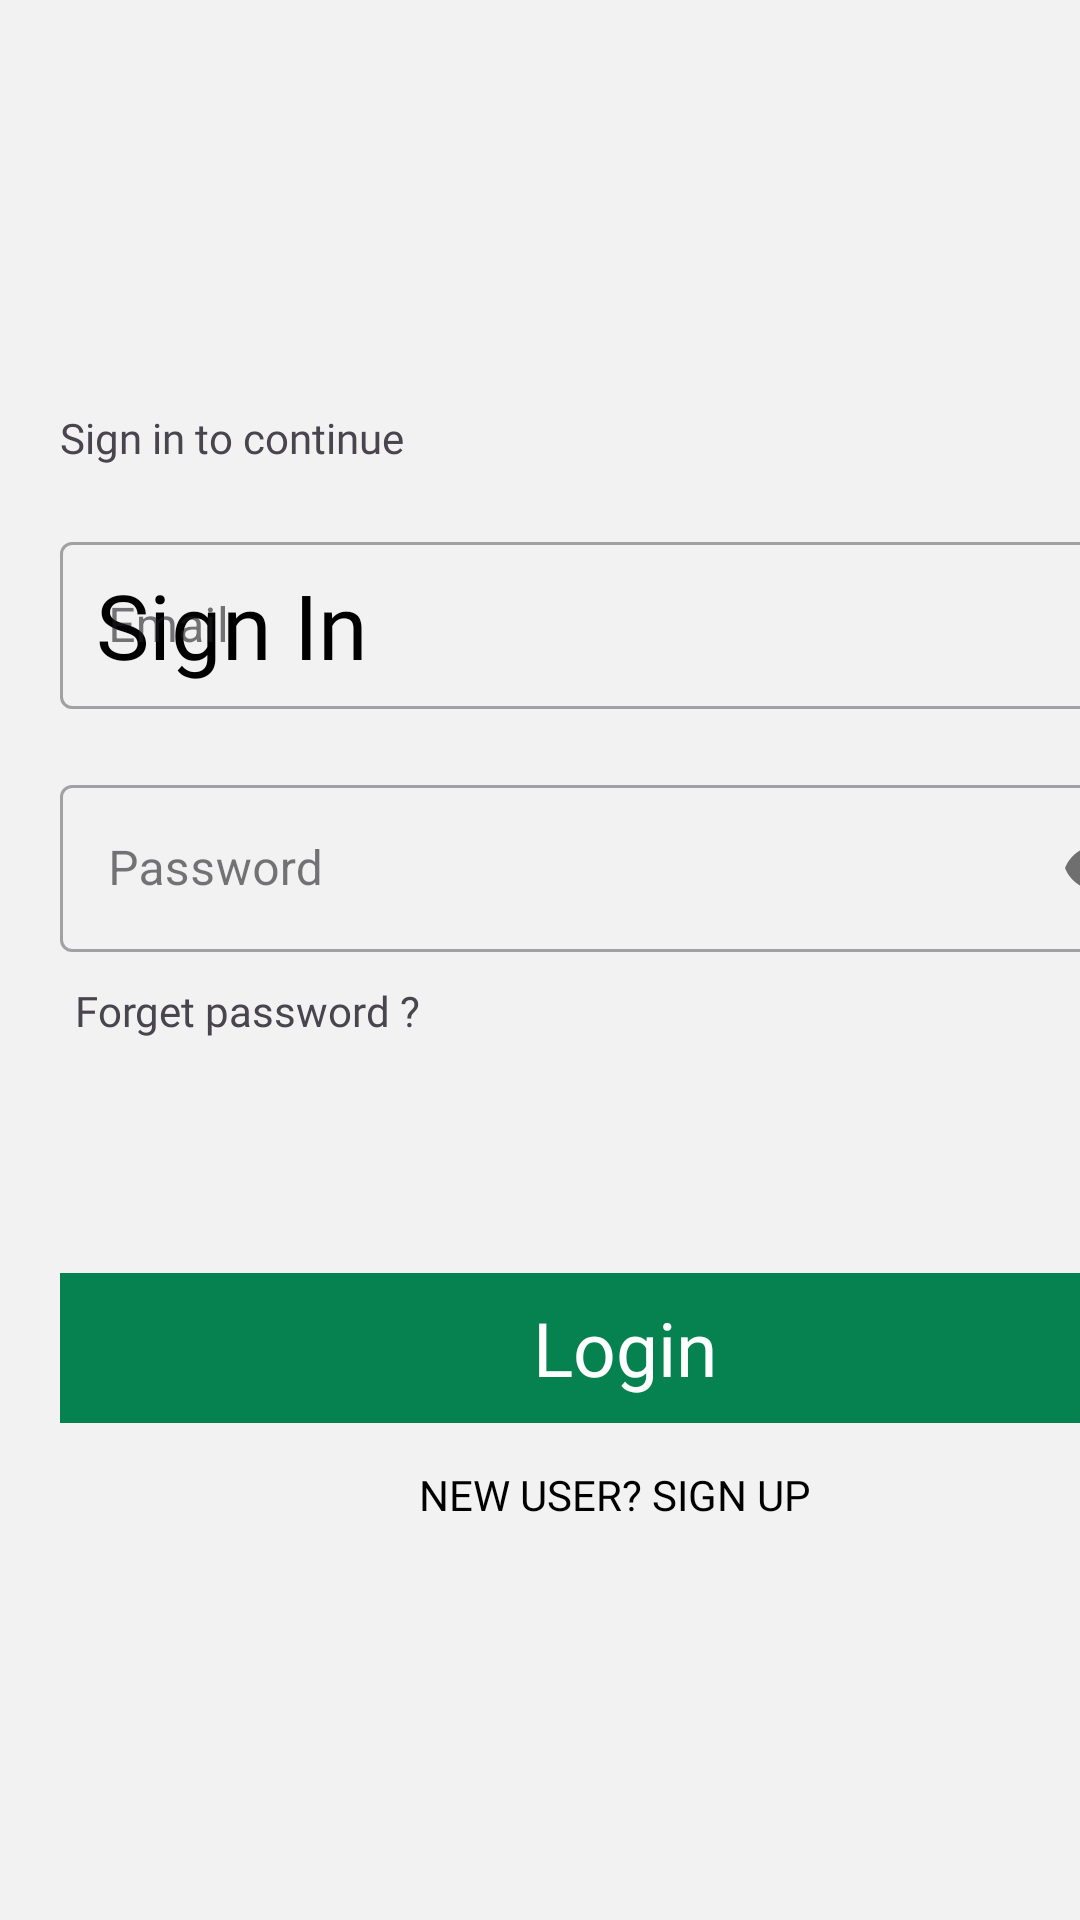

Layout XML and referenced resources for this Android screen:
<!-- AndroidManifest.xml: application theme Theme.Medical -->
<!-- res/layout/activity_test2.xml -->
<?xml version="1.0" encoding="utf-8"?>
<androidx.constraintlayout.widget.ConstraintLayout xmlns:android="http://schemas.android.com/apk/res/android"
    xmlns:app="http://schemas.android.com/apk/res-auto"
    xmlns:tools="http://schemas.android.com/tools"
    android:id="@+id/main"
    android:layout_width="match_parent"
    android:layout_height="match_parent"
    android:background="#F2F2F2"
    tools:context=".MainActivity" >

    <ImageView
        android:id="@+id/imageView3"
        android:layout_width="477dp"
        android:layout_height="173dp"
        android:layout_marginEnd="16dp"
        android:scaleType="fitCenter"
        app:layout_constraintEnd_toEndOf="parent"
        app:layout_constraintTop_toTopOf="parent"
        app:srcCompat="@drawable/top_background" />


    <TextView
        android:id="@+id/textView6"
        android:layout_width="wrap_content"
        android:layout_height="wrap_content"
        android:layout_marginStart="32dp"
        android:layout_marginTop="188dp"
        android:fontFamily="@font/poppinssemibold"
        android:text="Sign In"
        android:textColor="#000"
        android:textSize="30sp"
        app:layout_constraintStart_toStartOf="parent"
        app:layout_constraintTop_toTopOf="parent" />

    <LinearLayout
        android:id="@+id/linearLayout"
        android:layout_width="410dp"
        android:layout_height="555dp"
        android:orientation="vertical"
        android:paddingTop="20dp"
        app:layout_constraintBottom_toBottomOf="parent"
        app:layout_constraintTop_toBottomOf="@+id/imageView3"
        app:layout_constraintVertical_bias="0.644"
        tools:ignore="MissingConstraints"
        tools:layout_editor_absoluteX="0dp">

        <TextView
            android:layout_width="wrap_content"
            android:layout_height="wrap_content"
            android:fontFamily="@font/poppinsmedium"
            android:paddingLeft="20dp"
            android:paddingRight="20dp"
            android:text="Sign in to continue"
            android:textSize="14sp" />

        <LinearLayout
            android:layout_width="match_parent"
            android:layout_height="wrap_content"
            android:layout_marginTop="20dp"
            android:paddingLeft="20dp"
            android:paddingRight="20dp">

            <com.google.android.material.textfield.TextInputLayout
                android:id="@+id/email"
                style="@style/Widget.MaterialComponents.TextInputLayout.OutlinedBox"
                android:layout_width="match_parent"
                android:layout_height="wrap_content"
                android:fontFamily="@font/poppinslight"
                android:hint="Email"

                >

                <com.google.android.material.textfield.TextInputEditText
                    android:layout_width="match_parent"
                    android:layout_height="wrap_content" />
            </com.google.android.material.textfield.TextInputLayout>
        </LinearLayout>

        <LinearLayout
            android:layout_width="match_parent"
            android:layout_height="wrap_content"
            android:layout_marginTop="20dp"

            android:paddingLeft="20dp"
            android:paddingRight="20dp"

            >

            <com.google.android.material.textfield.TextInputLayout
                android:id="@+id/password"
                style="@style/Widget.MaterialComponents.TextInputLayout.OutlinedBox"
                android:layout_width="match_parent"
                android:layout_height="wrap_content"
                android:fontFamily="@font/poppinslight"
                android:hint="Password"
                app:passwordToggleEnabled="true"

                >

                <com.google.android.material.textfield.TextInputEditText
                    android:layout_width="match_parent"
                    android:layout_height="wrap_content"
                    android:inputType="textPassword" />
            </com.google.android.material.textfield.TextInputLayout>
        </LinearLayout>

        <TextView
            android:layout_width="wrap_content"
            android:layout_height="wrap_content"
            android:layout_marginTop="10dp"
            android:fontFamily="@font/poppinslight"
            android:paddingLeft="25dp"
            android:paddingRight="20dp"
            android:text="Forget password ?"
            android:textSize="14sp" />

        <LinearLayout
            android:layout_width="match_parent"
            android:layout_height="match_parent"
            android:layout_marginTop="40dp"
            android:orientation="vertical">

            <TextView
                android:id="@+id/btnLogIn"
                android:layout_width="match_parent"
                android:layout_height="50dp"
                android:layout_marginLeft="20dp"
                android:layout_marginTop="38dp"
                android:layout_marginRight="20dp"
                android:background="@drawable/login_button"
                android:fontFamily="@font/poppinssemibold"
                android:gravity="center"
                android:text=" Login"
                android:textAlignment="center"
                android:textColor="#FFF"
                android:textSize="25sp"
                app:layout_constraintEnd_toEndOf="parent"
                app:layout_constraintTop_toBottomOf="@+id/textView4" />

            <Button
                android:id="@+id/btnNewUser"
                android:layout_width="200dp"
                android:layout_height="wrap_content"
                android:layout_gravity="center"
                android:layout_margin="0dp"
                android:background="#00000000"
                android:elevation="0dp"
                android:fontFamily="@font/poppinslight"
                android:text="New User? Sign Up"
                android:textColor="#000"

                />

        </LinearLayout>


    </LinearLayout>


</androidx.constraintlayout.widget.ConstraintLayout>
<!-- resources referenced by this layout -->
<resources>
  <!-- drawable login_button (drawable) -->
  <?xml version="1.0" encoding="utf-8"?>
  <selector xmlns:android="http://schemas.android.com/apk/res/android">
      <item>
          <shape android:shape="rectangle">
  
              <solid android:color="@color/green"/>
          </shape>
      </item>
  </selector>
  <style name="Theme.Medical" parent="Base.Theme.Medical" />
  <color name="green">#068251</color>
  <style name="Base.Theme.Medical" parent="Theme.Material3.Light.NoActionBar">
          
         <item name="colorPrimary">@color/black</item>
  
          <item name="colorButtonNormal">@android:color/transparent</item>
  
      </style>
  <color name="black">#000000</color>
</resources>
